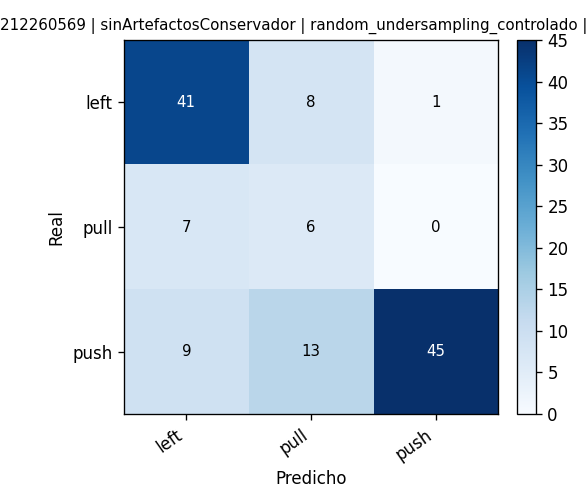

The table this chart was drawn from, first rows:
, pred_left, pred_pull, pred_push
real_left, 41, 8, 1
real_pull, 7, 6, 0
real_push, 9, 13, 45
